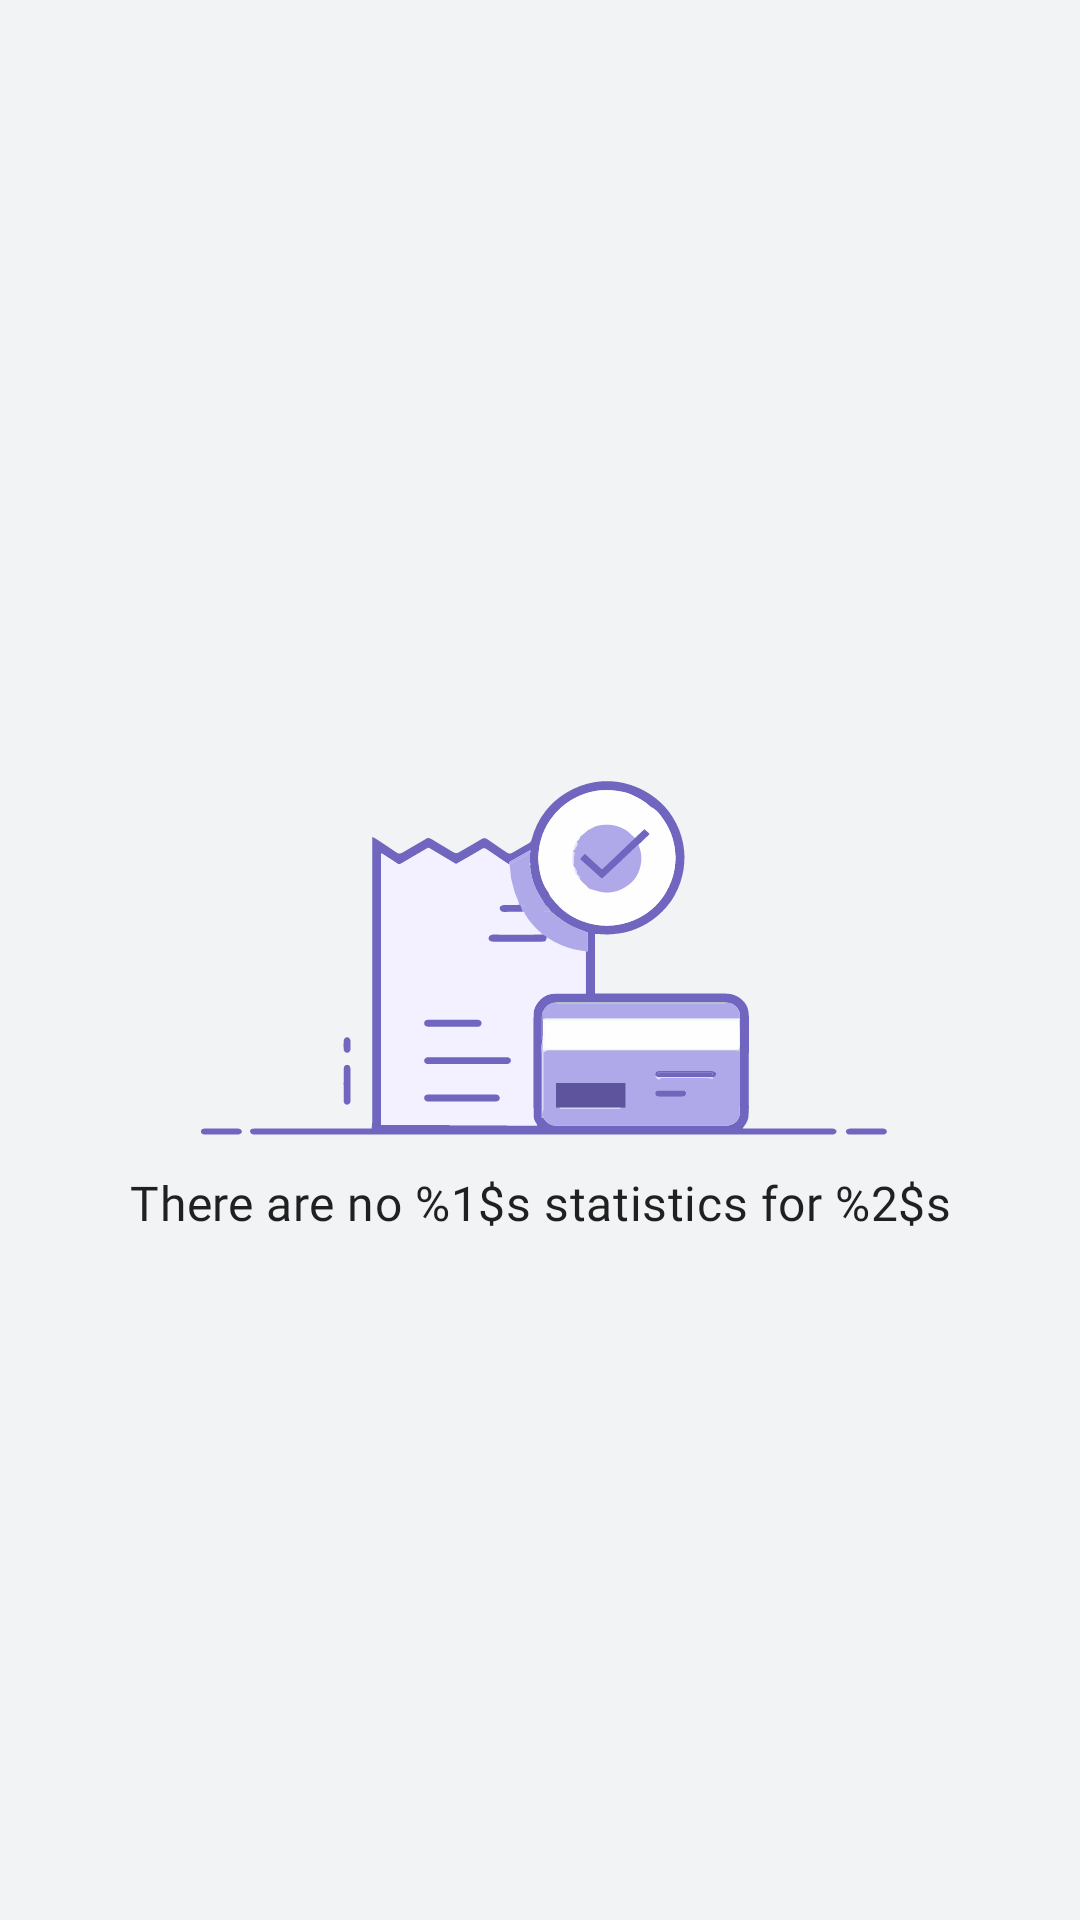

Write the Android layout XML for this screen, with the resource values it uses.
<!-- AndroidManifest.xml: application theme AppTheme -->
<!-- res/layout/expenses_monthly_fragment.xml -->
<?xml version="1.0" encoding="utf-8"?>
<androidx.constraintlayout.widget.ConstraintLayout
    xmlns:android="http://schemas.android.com/apk/res/android"
    xmlns:app="http://schemas.android.com/apk/res-auto"
    xmlns:tools="http://schemas.android.com/tools"
    android:layout_width="match_parent"
    android:layout_height="match_parent"
    android:background="@color/colorBackground">

    <androidx.recyclerview.widget.RecyclerView
        android:id="@+id/expensesList"
        android:layout_width="0dp"
        android:layout_height="0dp"
        app:layoutManager="androidx.recyclerview.widget.LinearLayoutManager"
        android:clipToPadding="false"
        android:paddingBottom="70dp"
        app:layout_constraintBottom_toBottomOf="parent"
        app:layout_constraintEnd_toEndOf="parent"
        app:layout_constraintStart_toStartOf="parent"
        app:layout_constraintTop_toTopOf="parent"
        tools:itemCount="3"/>

    <include
        android:id="@+id/emptyState"
        layout="@layout/item_empty_state"
        android:layout_width="wrap_content"
        android:layout_height="wrap_content"
        app:layout_constraintTop_toTopOf="parent"
        app:layout_constraintEnd_toEndOf="parent"
        app:layout_constraintStart_toStartOf="parent"
        app:layout_constraintBottom_toBottomOf="parent" />

</androidx.constraintlayout.widget.ConstraintLayout>
<!-- res/layout/item_empty_state.xml (included above) -->
<?xml version="1.0" encoding="utf-8"?>
<androidx.constraintlayout.widget.ConstraintLayout
    xmlns:android="http://schemas.android.com/apk/res/android"
    xmlns:app="http://schemas.android.com/apk/res-auto"
    android:id="@+id/emptyParent"
    android:layout_width="match_parent"
    android:layout_height="wrap_content">

    <ImageView
        android:id="@+id/emptyImage"
        android:layout_width="250dp"
        android:layout_height="140dp"
        android:scaleType="fitXY"
        app:srcCompat="@drawable/ic_empty"
        app:layout_constraintEnd_toEndOf="parent"
        app:layout_constraintStart_toStartOf="parent"
        app:layout_constraintTop_toTopOf="parent"
        app:layout_constraintBottom_toBottomOf="parent" />

    <TextView
        android:id="@+id/emptyText"
        android:layout_width="wrap_content"
        android:layout_height="wrap_content"
        android:text="@string/empty_statistics_string"
        android:textAppearance="?attr/textAppearanceHeadline6"
        android:textSize="16sp"
        android:gravity="center"
        android:paddingHorizontal="16dp"
        app:layout_constraintEnd_toEndOf="@+id/emptyImage"
        app:layout_constraintStart_toStartOf="@+id/emptyImage"
        app:layout_constraintTop_toBottomOf="@+id/emptyImage" />

</androidx.constraintlayout.widget.ConstraintLayout>
<!-- resources referenced by this layout -->
<resources>
  <color name="colorBackground">#f2f3f4</color>
  <string name="empty_statistics_string">There are no %1$s statistics for %2$s</string>
  <color name="colorAccent">#7066bf</color>
  <color name="colorPrimaryDark">#474376</color>
  <color name="statusBarColor">#7066bf</color>
  <style name="TextAppearance.Wealthy.Headline1" parent="TextAppearance.MaterialComponents.Headline1">
          <item name="fontFamily">@font/sand_bold</item>
          <item name="android:textColor">@color/color_on_surface_emphasis_high</item>
      </style>
  <style name="TextAppearance.Wealthy.Headline2" parent="TextAppearance.MaterialComponents.Headline2">
          <item name="fontFamily">@font/sand_semibold</item>
          <item name="android:textColor">@color/color_on_surface_emphasis_high</item>
      </style>
  <style name="TextAppearance.Wealthy.Headline3" parent="TextAppearance.MaterialComponents.Headline3">
          <item name="fontFamily">@font/sand_bold</item>
          <item name="android:textColor">@color/color_on_surface_emphasis_high</item>
      </style>
  <style name="TextAppearance.Wealthy.Headline4" parent="TextAppearance.MaterialComponents.Headline4">
          <item name="fontFamily">@font/sand_bold</item>
          <item name="android:textColor">@color/color_on_surface_emphasis_high</item>
      </style>
  <style name="TextAppearance.Wealthy.Headline5" parent="TextAppearance.MaterialComponents.Headline5">
          <item name="fontFamily">@font/sand_bold</item>
          <item name="android:textColor">@color/color_on_surface_emphasis_high</item>
      </style>
  <style name="TextAppearance.Wealthy.Headline6" parent="TextAppearance.MaterialComponents.Headline6">
          <item name="fontFamily">@font/sand_medium</item>
          <item name="android:textColor">@color/color_on_surface_emphasis_high</item>
      </style>
  <style name="TextAppearance.Wealthy.Subtitle1" parent="TextAppearance.MaterialComponents.Subtitle1">
          <item name="fontFamily">@font/sand_light</item>
          <item name="android:textColor">@color/color_on_surface_emphasis_high</item>
      </style>
  <style name="TextAppearance.Wealthy.Subtitle2" parent="TextAppearance.MaterialComponents.Subtitle2">
          <item name="fontFamily">@font/sand_medium</item>
          <item name="android:textColor">@color/color_on_surface_emphasis_high</item>
      </style>
  <style name="TextAppearance.Wealthy.Body1" parent="TextAppearance.MaterialComponents.Body1">
          <item name="fontFamily">@font/sand_regular</item>
          <item name="android:textSize">16sp</item>
          <item name="android:textColor">@color/color_on_surface_emphasis_high</item>
          <item name="lineHeight">24sp</item>
      </style>
  <style name="TextAppearance.Wealthy.Body2" parent="TextAppearance.MaterialComponents.Body2">
          <item name="fontFamily">@font/sand_regular</item>
          <item name="android:textColor">@color/color_on_surface_emphasis_high</item>
          <item name="android:textSize">14sp</item>
      </style>
  <style name="TextAppearance.Wealthy.Button" parent="TextAppearance.MaterialComponents.Button">
          <item name="fontFamily">@font/sand_medium</item>
          <item name="android:textAllCaps">false</item>
          <item name="android:textColor">@color/color_on_surface_emphasis_high</item>
      </style>
  <style name="TextAppearance.Wealthy.Caption" parent="TextAppearance.MaterialComponents.Caption">
          <item name="fontFamily">@font/sand_light</item>
          <item name="android:textColor">@color/color_on_surface_emphasis_high</item>
      </style>
  <style name="TextAppearance.Wealthy.Overline" parent="TextAppearance.MaterialComponents.Overline">
          <item name="fontFamily">@font/sand_semibold</item>
          <item name="android:textSize">12sp</item>
          <item name="android:textAllCaps">true</item>
          <item name="android:textColor">@color/color_on_surface_emphasis_high</item>
      </style>
</resources>
